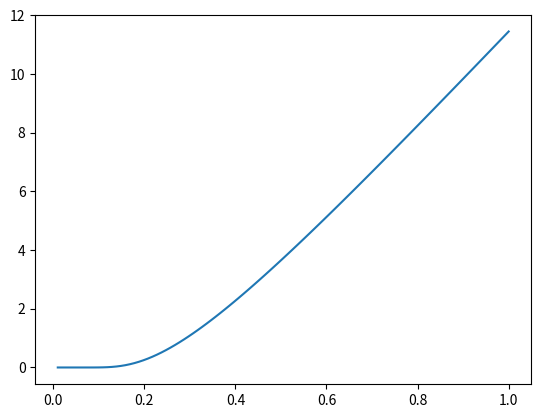

This chart was generated by the following Python code:
import numpy as np

import matplotlib #redundant with Jupyter
#matplotlib.use("Agg")
import matplotlib.pyplot as plt #will not be in the exam



import numpy as np
import scipy.stats as ss

#Black and Scholes
def d1(S0, K, r, sigma, T):
    return (np.log(S0/K) + (r + sigma**2 / 2) * T)/(sigma * np.sqrt(T))

def d2(S0, K, r, sigma, T):
    return (np.log(S0 / K) + (r - sigma**2 / 2) * T) / (sigma * np.sqrt(T))

def blsprice(type,S0, K, r, sigma, T):
    if type=="C":
        return S0 * ss.norm.cdf(d1(S0, K, r, sigma, T)) - K * np.exp(-r * T) * ss.norm.cdf(d2(S0, K, r, sigma, T))
    else:
       return K * np.exp(-r * T) * ss.norm.cdf(-d2(S0, K, r, sigma, T)) - S0 * ss.norm.cdf(-d1(S0, K, r, sigma, T))


S=112.6;#price
K=100;#strike
r=0.02;#rate
sigma=np.linspace(0.01,1,101);
T=2/12;#time

C=blsprice('C',S,K,r,sigma,T)
P=blsprice('P',S,K,r,sigma,T)
##
#[Call, Put] = blsprice(Price, Strike, Rate, Time, Volatility, Yield)


#specific for pythonanywhere - not for the exam
fig=plt.figure()
ax = fig.add_subplot(111)
ax.plot(sigma,C)
fig.savefig('Call.png')
#plt.show()
ax.cla()
ax.plot(sigma,P);
fig.savefig('Put.png')
#plt.show()
